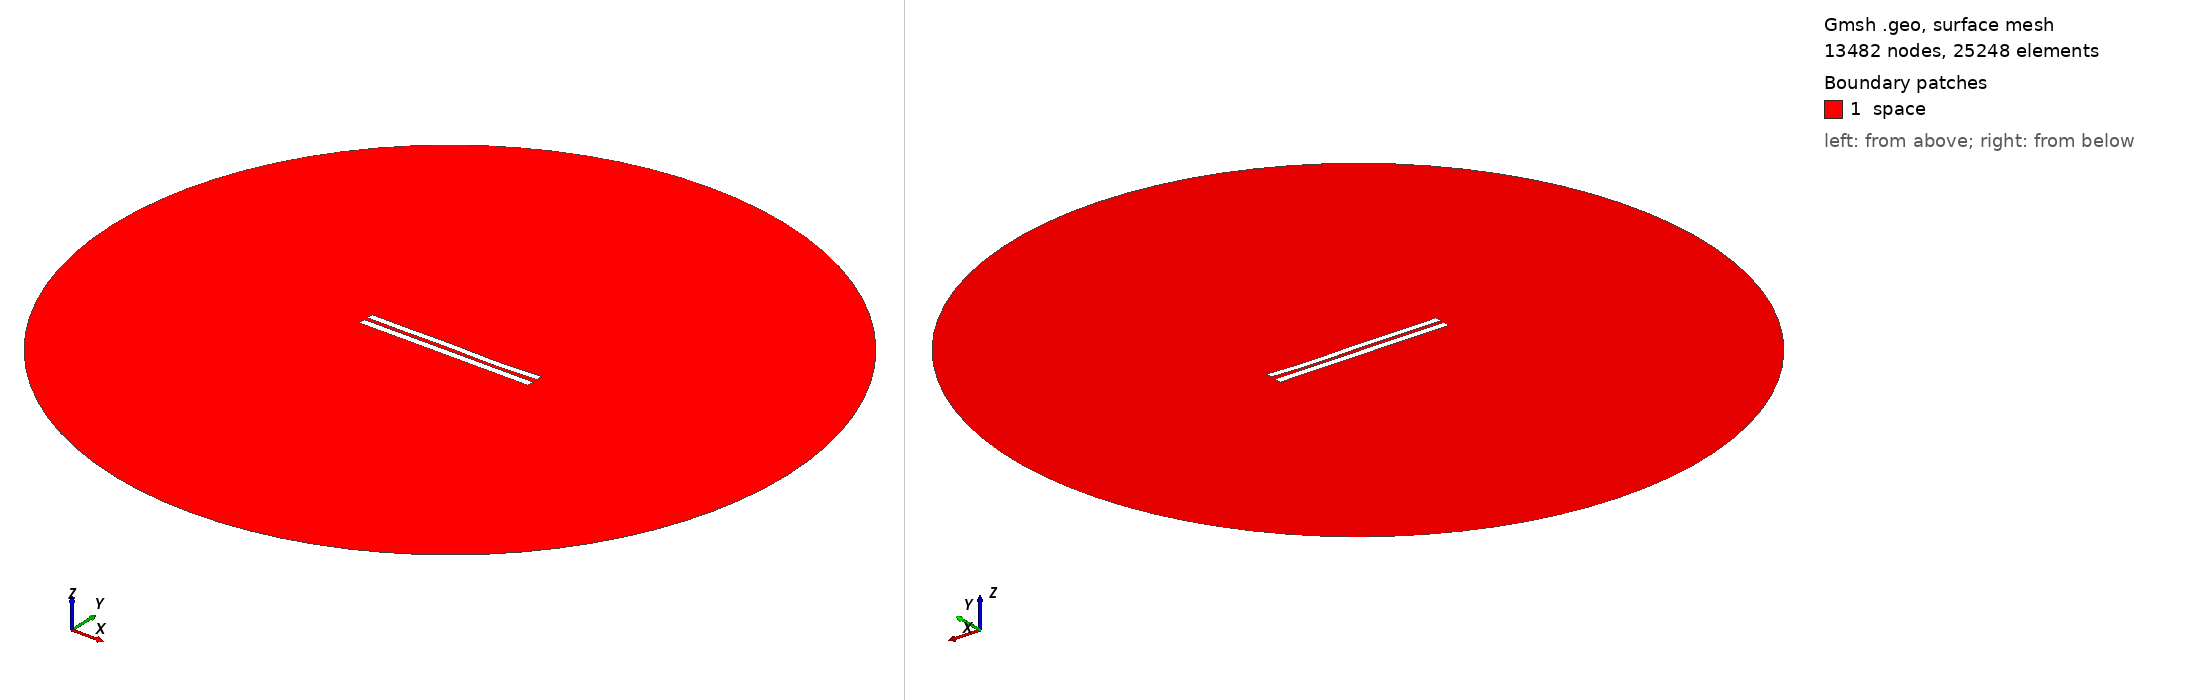

Gmsh geometry script, surface-meshed: 13482 nodes, 25248 surface elements. Boundary patches (legend numbers): 1 space. Left view from above one corner, right view from below the opposite corner. Legend entries are the model's physical surfaces. The drawing asked Gmsh for element sizes between 1% and 20% of the model's largest extent; the script's own settings can give other sizes.

=== 5296.geo (drawn) ===
//---------------------------------------
// Geometry kernel
//---------------------------------------

SetFactory("OpenCASCADE");



//---------------------------------------
// Parameters of the geometry
//---------------------------------------

// Overetch of the upper plate
overetch = 0.125;

// Distance between the plates
distance = 2.25;

// Discretization over the x axis (for the deformation)
nx = 50; 

// Length of the plate
L = 100 - overetch; 

// Number of modes
n = 4; 

// 1st mode coefficient
coeff(1) = 0.0;
beta(1) = 0.596864 * 3.1415926535 / L;

// 2nd mode coefficient
coeff(2) = -0.075;
beta(2) = 1.49418 * 3.1415926535 / L;

// 3rd mode coefficient
coeff(3) = 0.15;
beta(3) = 2.50025 * 3.1415926535 / L;

// 4th mode coefficient
coeff(4) = -0.15;
beta(4) = 3.49999 * 3.1415926535 / L;



//---------------------------------------
// Upper plate (deformed rectangle)
//---------------------------------------

// Coordiantes of the upper plate
xmin = -50;
xmax = 50 - overetch;

// Height of the upper plate
yheight = 4 - 2 * overetch;

// Indexes of the points
UpperID[] = {};
LowerID[] = {};
LeftID[] = {};
RightID[] = {};

// Point index
p = 1;

// Horizontal edges
For i In {1:nx}
    x = xmin + (i-1)*(xmax - xmin)/(nx-1);

    y_bottom = distance / 2 + overetch;
    For j In {1:n}
        C = (Cosh(beta(j)*L) + Cos(beta(j)*L)) / (Sinh(beta(j)*L) + Sin(beta(j)*L));
        y_bottom  = y_bottom + coeff(j) * (Cosh(beta(j)*(x+50)) - Cos(beta(j)*(x+50)) - C * (Sinh(beta(j)*(x+50)) - Sin(beta(j)*(x+50))));
    EndFor

    y_top = y_bottom + yheight;

    Point(p) = {x, y_top, 0, 1.0};
    UpperID[i] = p;
    p = p + 1;

    Point(p) = {x, y_bottom, 0, 1.0};
    LowerID[i] = p;
    p = p + 1;
EndFor

// Create point lists
UpperPts[] = {}; LowerPts[] = {};
For i In {1:nx}
  UpperPts[] += {UpperID[i]};
  LowerPts[] += {LowerID[i]};
EndFor

// Build splines
Spline(1) = {UpperPts[]};
Spline(2) = {LowerPts[]};
Line(3) = {LowerPts[nx-1], UpperPts[nx-1]};
Line(4) = {LowerPts[0], UpperPts[0]};

// Build the plane surface
Curve Loop(1) = {2, 3, -1, -4};
Plane Surface(1) = {1};



//---------------------------------------
// Lower plate (rectangle)
//---------------------------------------

// Vertices
Point(1001) = {-50, -1, 0, 1.0};
Point(1002) = { 50, -1, 0, 1.0};
Point(1003) = { 50,  -5, 0, 1.0};
Point(1004) = {-50,  -5, 0, 1.0};

// Edges
Line(5) = {1001, 1002};
Line(6) = {1002, 1003};
Line(7) = {1003, 1004};
Line(8) = {1004, 1001};

// Plane surface
Line Loop(2) = {5, 6, 7, 8};
Plane Surface(2) = {2}; 



//---------------------------------------
// Outer (fictious) boundary
//---------------------------------------

// Points
Point(1005) = {0, 0, 0};       // Center
Point(1006) = {200, 0, 0};     // Start point
Point(1007) = {0, 200, 0};     // 90 degrees
Point(1008) = {-200, 0, 0};    // 180 degrees
Point(1009) = {0, -200, 0};    // 270 degrees

// Circle arcs (each needs start, center, end)
Circle(9) = {1006, 1005, 1007};
Circle(10) = {1007, 1005, 1008};
Circle(11) = {1008, 1005, 1009};
Circle(12) = {1009, 1005, 1006};

// Plane surface for the entire domain
Curve Loop(3) = {9, 10, 11, 12};
Surface(3) = {3};

// Subtract the plates from the whole domain to obtain the actual domain where we want to solve the equations
BooleanDifference{ Surface{3}; Delete; }{ Surface{1}; Surface{2}; Delete; }




//---------------------------------------
// Transfinite Lines/Curves
//---------------------------------------

// Set the number of points on the boundaries
r = 7;

// Plates
Transfinite Curve {1, 2} = 50*r Using Progression 1;
Transfinite Curve {3, 4} = 2*r Using Progression 1;
Transfinite Line {5, 7} = 50*r Using Progression 1;
Transfinite Line {6, 8} = 2*r Using Progression 1;

// Outer boundary
Transfinite Line {9, 10, 11, 12} = 20 Using Progression 1;



//---------------------------------------
// Physical groups
//---------------------------------------                

// Physical curves (boundaries)
Physical Line("force_segment", 10) = {2};
Physical Line("upper_plate", 11) = {1, 3, 4};
Physical Line("lower_plate", 12) = {5, 6, 7, 8};
Physical Line("boundary", 20) = {9, 10, 11, 12};

// Physical Surfaces
Physical Surface("space", 30) = {3};



//---------------------------------------
// 6. Generate the Mesh
//---------------------------------------

// 2D mesh generation
Mesh 2;
